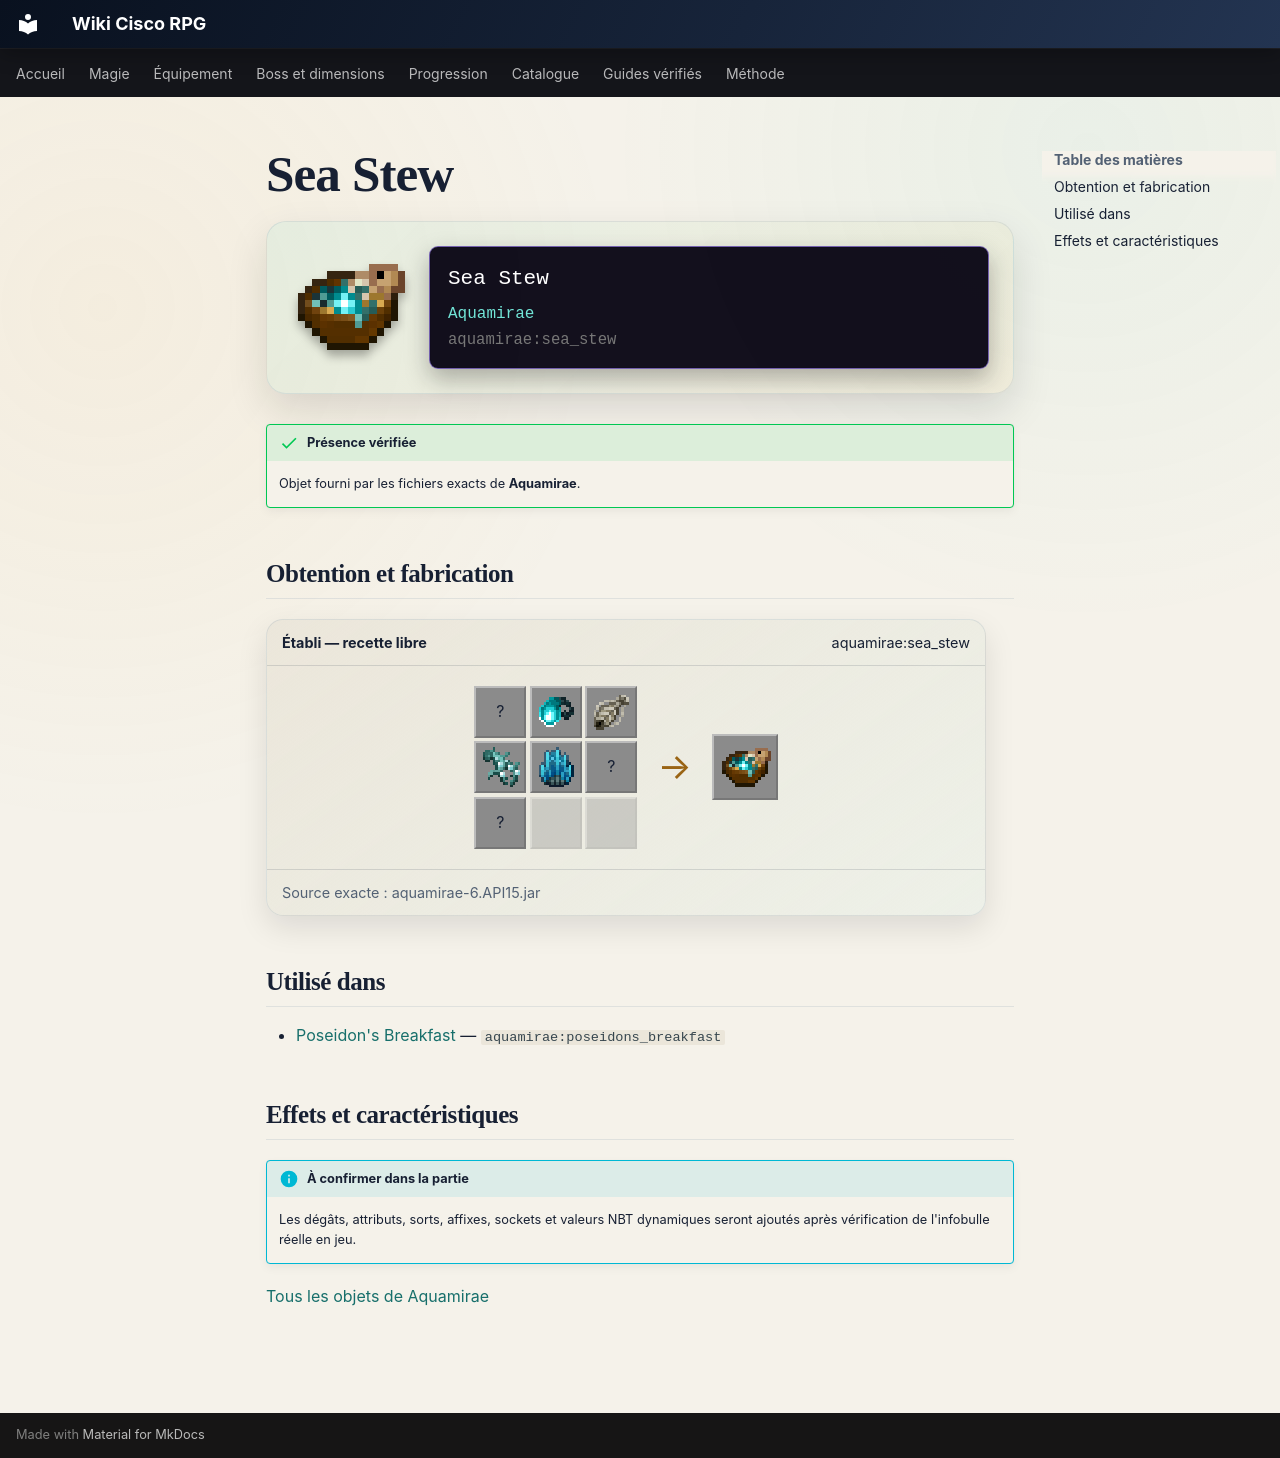

repository: Kloups-Dev/wiki-cisco-rpg · page: catalogue/objets/aquamirae/sea_stew/index.html · generator: mkdocs

# Sea Stew

<div class="mc-item-showcase">
<img class="mc-item-icon" src="../../../../assets/generated/items/aquamirae/sea_stew.png" alt="Sea Stew">
<div class="mc-tooltip-card">
<div class="mc-tooltip-card__name">Sea Stew</div>
<div class="mc-tooltip-card__mod">Aquamirae</div>
<div class="mc-tooltip-card__id">aquamirae:sea_stew</div>
</div>
</div>

!!! success "Présence vérifiée"
    Objet fourni par les fichiers exacts de **Aquamirae**.

## Obtention et fabrication

<div class="jei-recipe"><div class="jei-recipe__head"><strong>Établi — recette libre</strong><span>aquamirae:sea_stew</span></div><div class="jei-recipe__body"><div class="jei-grid"><span class="jei-slot" title="Baked Potato (minecraft:baked_potato)">?</span><a class="jei-slot" href="../../../../catalogue/objets/aquamirae/esca/" title="Esca (aquamirae:esca)"><img src="../../../../assets/generated/items/aquamirae/esca.png" alt="" loading="lazy"></a><a class="jei-slot" href="../../../../catalogue/objets/aquamirae/cooked_spinefish/" title="Cooked Spinefish (aquamirae:cooked_spinefish)"><img src="../../../../assets/generated/items/aquamirae/cooked_spinefish.png" alt="" loading="lazy"></a><a class="jei-slot" href="../../../../catalogue/objets/aquamirae/oxygelium/" title="Oxygelium (aquamirae:oxygelium)"><img src="../../../../assets/generated/items/aquamirae/oxygelium.png" alt="" loading="lazy"></a><a class="jei-slot" href="../../../../catalogue/objets/aquamirae/fin/" title="Fin (aquamirae:fin)"><img src="../../../../assets/generated/items/aquamirae/fin.png" alt="" loading="lazy"></a><span class="jei-slot" title="Pufferfish (minecraft:pufferfish)">?</span><span class="jei-slot" title="Bowl (minecraft:bowl)">?</span><span class="jei-slot jei-slot--empty"></span><span class="jei-slot jei-slot--empty"></span></div><span class="jei-arrow">→</span><span class="jei-slot jei-slot--result"><img src="../../../../assets/generated/items/aquamirae/sea_stew.png" alt=""></span></div><div class="jei-recipe__source">Source exacte : aquamirae-6.API15.jar</div></div>

## Utilisé dans

- [Poseidon's Breakfast](../../../catalogue/objets/aquamirae/poseidons_breakfast.md) — <code>aquamirae:poseidons_breakfast</code>

## Effets et caractéristiques

!!! info "À confirmer dans la partie"
    Les dégâts, attributs, sorts, affixes, sockets et valeurs NBT dynamiques seront ajoutés après vérification de l'infobulle réelle en jeu.

[Tous les objets de Aquamirae](../../../contenu/aquamirae.md)
